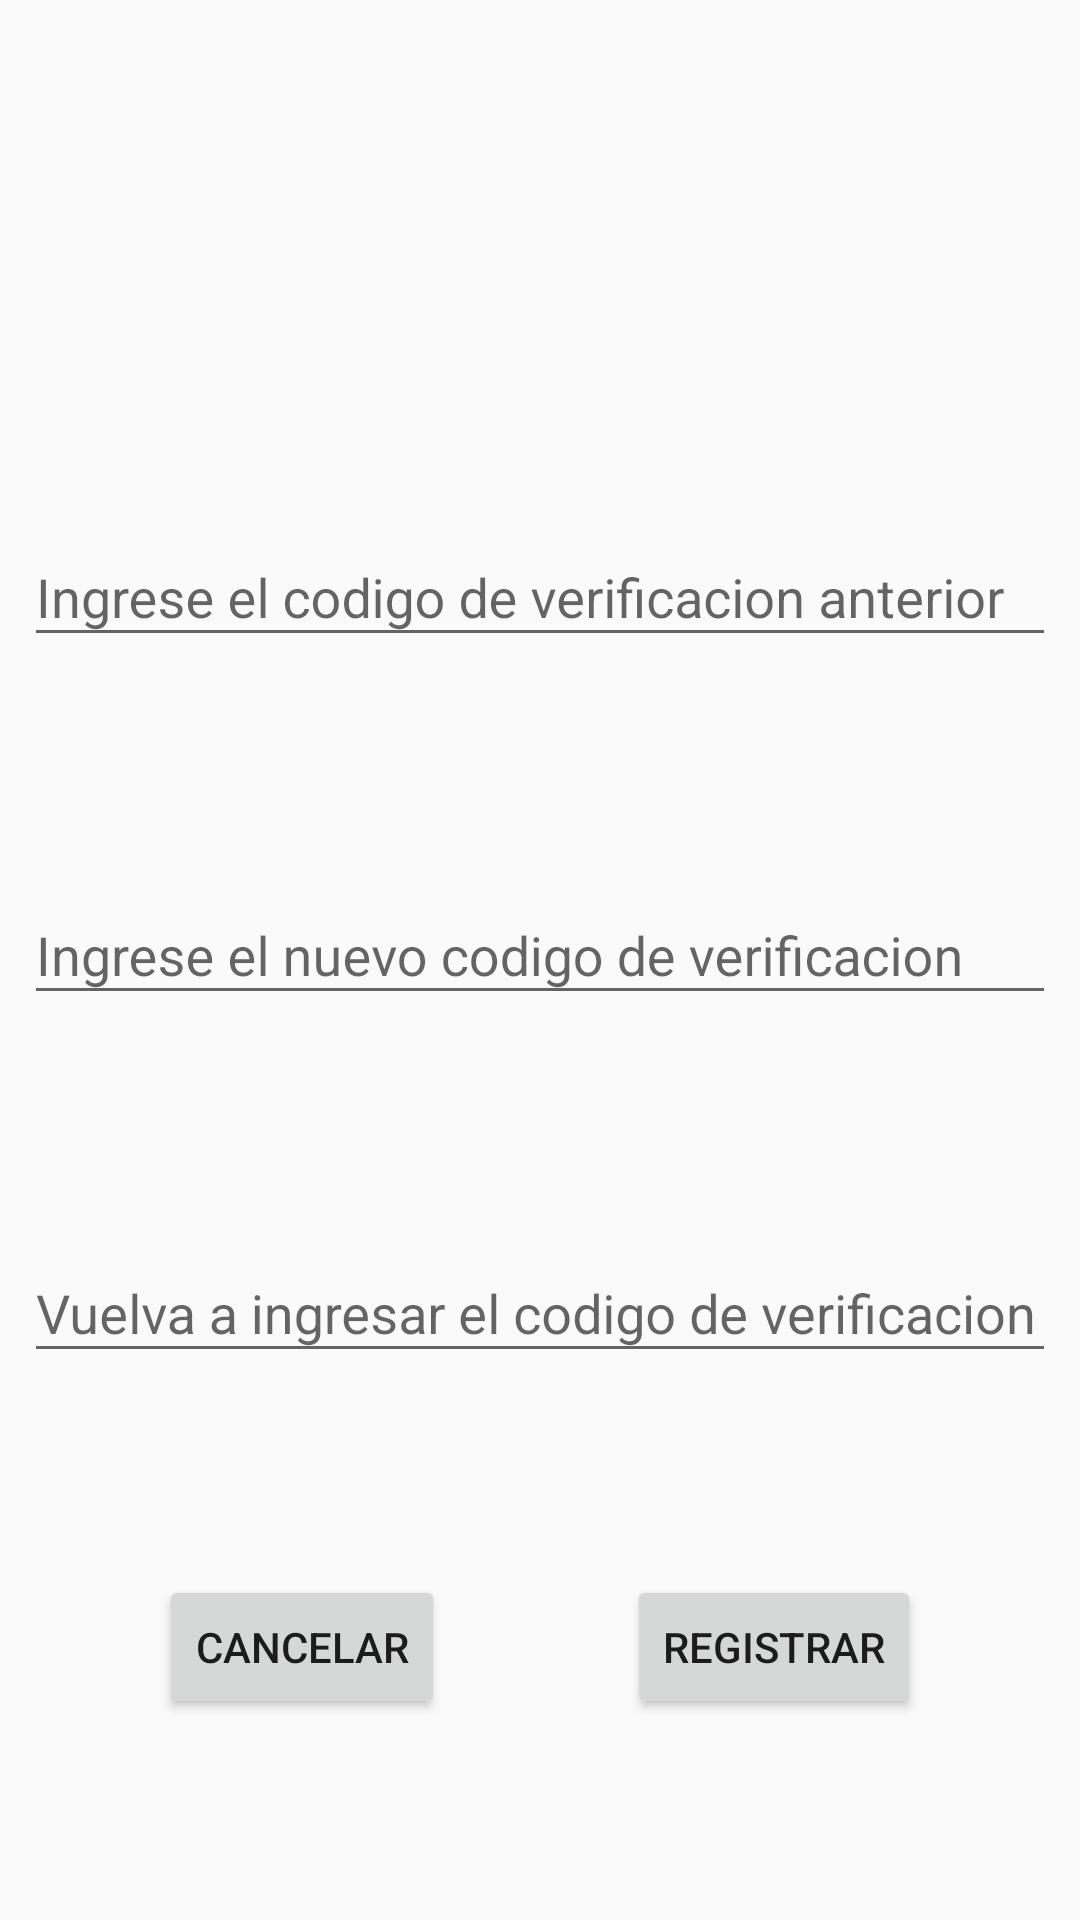

Write the Android layout XML for this screen, with the resource values it uses.
<!-- AndroidManifest.xml: application theme AppTheme -->
<!-- res/layout/fragment_add_code_verif_d.xml -->
<?xml version="1.0" encoding="utf-8"?>
<androidx.constraintlayout.widget.ConstraintLayout xmlns:android="http://schemas.android.com/apk/res/android"
                                                   xmlns:app="http://schemas.android.com/apk/res-auto"
                                                   xmlns:tools="http://schemas.android.com/tools"
                                                   android:layout_width="match_parent"
                                                   android:layout_height="wrap_content"
                                                   tools:context=".Fragments.DialogsFragment.AddCodeVerifDF">
    <TextView
            android:layout_width="0dp"
            android:layout_height="wrap_content"
            android:id="@+id/titulo" app:layout_constraintStart_toStartOf="parent" android:layout_marginStart="8dp"
            app:layout_constraintEnd_toEndOf="parent" android:layout_marginEnd="8dp" android:layout_marginTop="8dp"
            app:layout_constraintTop_toTopOf="parent" android:layout_marginBottom="8dp"
            app:layout_constraintBottom_toTopOf="@+id/textInputLayout14" android:textAlignment="center"
            android:textSize="18sp"/>
    <com.google.android.material.textfield.TextInputLayout
            android:layout_width="0dp"
            android:layout_height="wrap_content"
            android:layout_marginTop="8dp"
            app:layout_constraintTop_toBottomOf="@+id/titulo" app:layout_constraintStart_toStartOf="parent"
            android:layout_marginStart="8dp" android:layout_marginEnd="8dp" app:layout_constraintEnd_toEndOf="parent"
            android:id="@+id/textInputLayout14"
            app:layout_constraintBottom_toTopOf="@+id/textInputLayout15">

        <com.google.android.material.textfield.TextInputEditText
                android:layout_width="match_parent"
                android:layout_height="wrap_content"
                android:hint="@string/codverante" android:id="@+id/codverant"
                android:inputType="number"
                android:maxLength="4"/>
    </com.google.android.material.textfield.TextInputLayout>
    <com.google.android.material.textfield.TextInputLayout
            android:layout_width="0dp"
            android:layout_height="wrap_content"
            app:layout_constraintStart_toStartOf="parent" android:layout_marginStart="8dp"
            android:layout_marginEnd="8dp" app:layout_constraintEnd_toEndOf="parent" android:layout_marginTop="8dp"
            app:layout_constraintTop_toBottomOf="@+id/textInputLayout14" android:id="@+id/textInputLayout15"
            app:layout_constraintBottom_toTopOf="@+id/textInputLayout16">

        <com.google.android.material.textfield.TextInputEditText
                android:layout_width="match_parent"
                android:layout_height="wrap_content"
                android:hint="@string/codvernew" android:id="@+id/codvernew0"
                android:inputType="number"
                android:maxLength="4"/>
    </com.google.android.material.textfield.TextInputLayout>
    <com.google.android.material.textfield.TextInputLayout
            android:layout_width="0dp"
            android:layout_height="wrap_content"
            android:layout_marginTop="8dp"
            app:layout_constraintTop_toBottomOf="@+id/textInputLayout15" app:layout_constraintStart_toStartOf="parent"
            android:layout_marginStart="8dp" android:layout_marginEnd="8dp" app:layout_constraintEnd_toEndOf="parent"
            android:id="@+id/textInputLayout16"
            app:layout_constraintBottom_toTopOf="@+id/registrar">

        <com.google.android.material.textfield.TextInputEditText
                android:layout_width="match_parent"
                android:layout_height="wrap_content"
                android:hint="@string/codvernew1" android:id="@+id/codvernew1"
                android:inputType="number"
                android:maxLength="4"/>
    </com.google.android.material.textfield.TextInputLayout>
    <Button
            android:text="@string/registrar"
            android:layout_width="wrap_content"
            android:layout_height="wrap_content"
            android:id="@+id/registrar" android:layout_marginTop="8dp"
            app:layout_constraintTop_toBottomOf="@+id/textInputLayout16"
            app:layout_constraintEnd_toEndOf="parent" android:layout_marginEnd="8dp"
            android:layout_marginBottom="8dp" app:layout_constraintBottom_toBottomOf="parent"
            app:layout_constraintStart_toEndOf="@+id/cancelar" android:layout_marginStart="8dp"/>
    <Button
            android:text="@string/cancelar"
            android:layout_width="wrap_content"
            android:layout_height="wrap_content"
            android:id="@+id/cancelar" app:layout_constraintEnd_toStartOf="@+id/registrar"
            android:layout_marginEnd="8dp" android:layout_marginTop="8dp"
            app:layout_constraintTop_toBottomOf="@+id/textInputLayout16" app:layout_constraintStart_toStartOf="parent"
            android:layout_marginStart="8dp" android:layout_marginBottom="8dp"
            app:layout_constraintBottom_toBottomOf="parent"/>
</androidx.constraintlayout.widget.ConstraintLayout>
<!-- resources referenced by this layout -->
<resources>
  <string name="cancelar">Cancelar</string>
  <string name="codverante">Ingrese el codigo de verificacion anterior</string>
  <string name="codvernew">Ingrese el nuevo codigo de verificacion</string>
  <string name="codvernew1">Vuelva a ingresar el codigo de verificacion</string>
  <string name="registrar">Registrar</string>
  <style name="AppTheme" parent="Theme.AppCompat.Light.DarkActionBar">
          
          <item name="colorPrimary">@color/colorPrimary</item>
          <item name="colorPrimaryDark">@color/colorPrimaryDark</item>
          <item name="colorAccent">@color/colorAccent</item>
      </style>
  <color name="colorPrimary">#d50000</color>
  <color name="colorPrimaryDark">#9b0000</color>
  <color name="colorAccent">#ff5131</color>
</resources>
